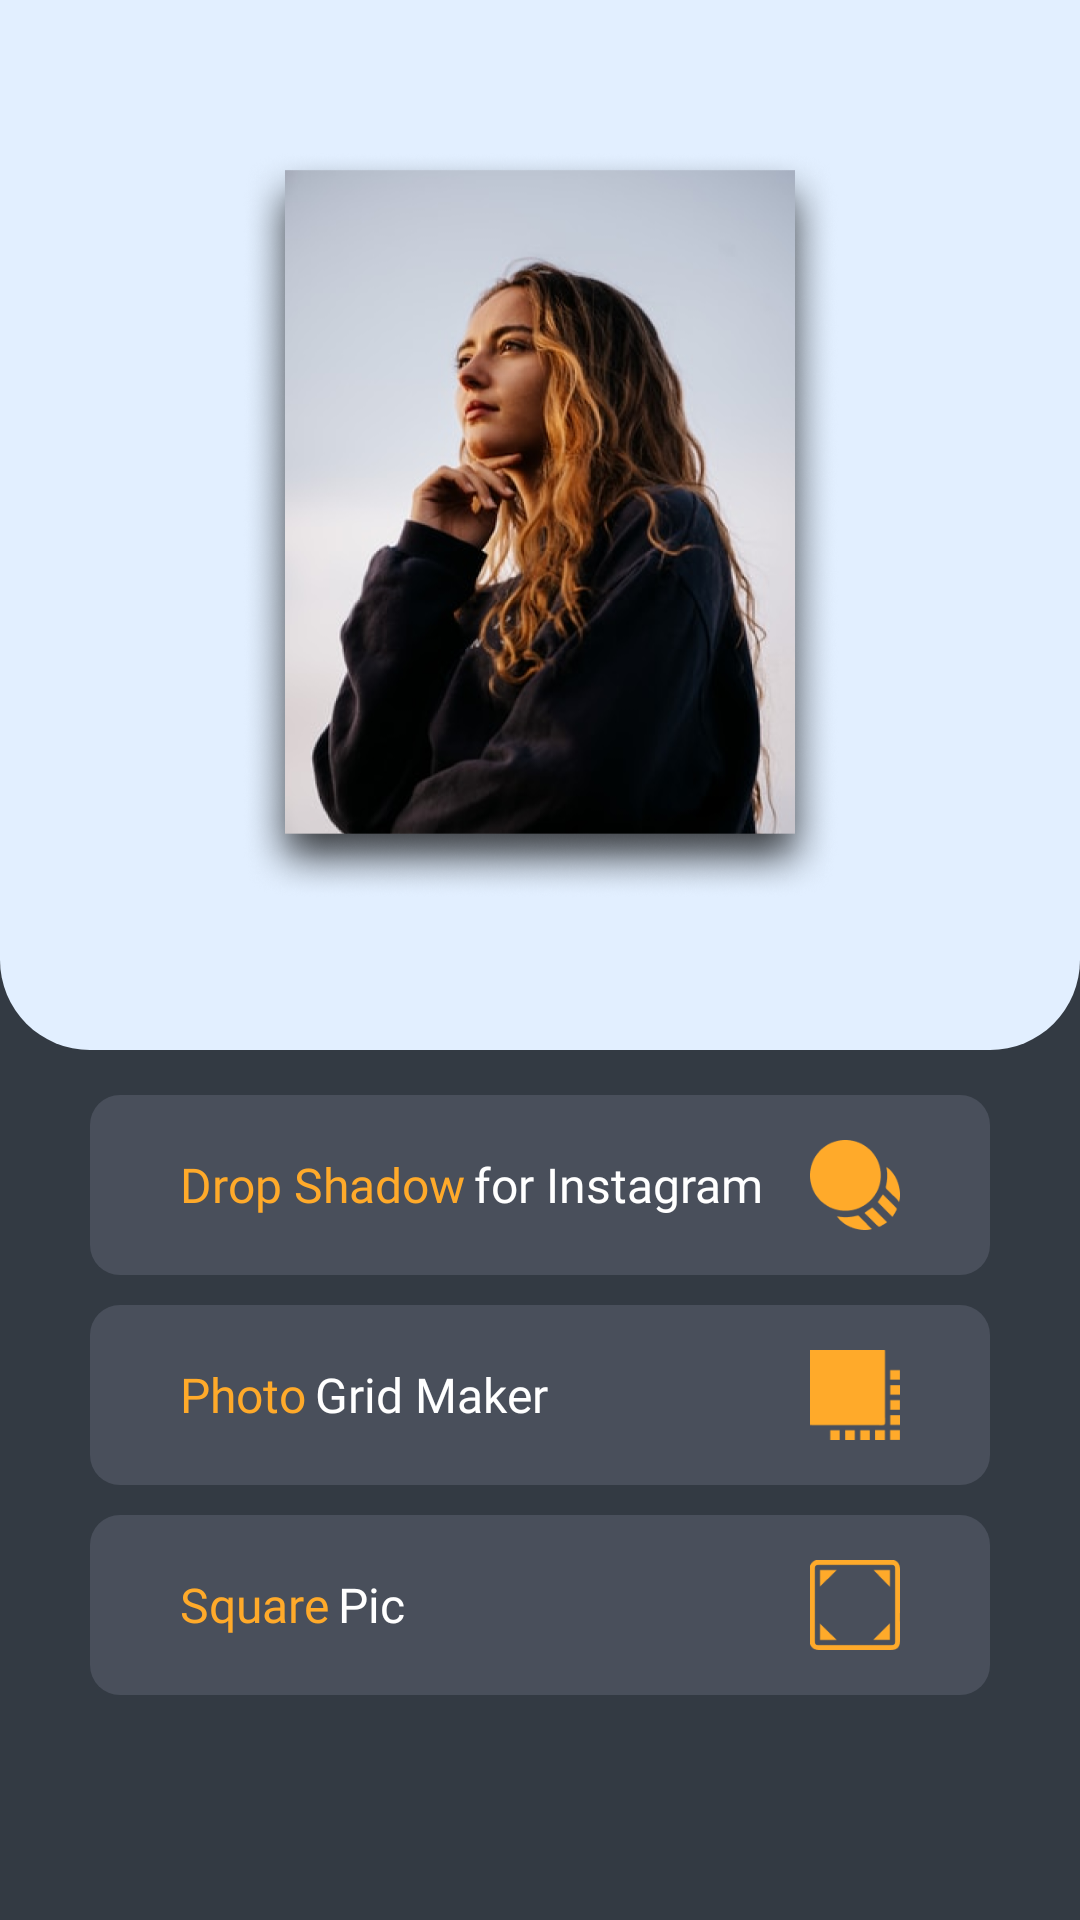

This screen was rendered from an Android layout file. Write that file and the resources it references.
<!-- AndroidManifest.xml: application theme Theme.DropShadowForInsta -->
<!-- res/layout/activity_sample.xml -->
<?xml version="1.0" encoding="utf-8"?>
<RelativeLayout xmlns:android="http://schemas.android.com/apk/res/android"
    android:layout_width="match_parent"
    android:layout_height="match_parent"
    android:background="@color/main_color"
    android:orientation="vertical"
    android:weightSum="2">

    <RelativeLayout
        android:id="@+id/ads_view"
        android:layout_width="match_parent"
        android:layout_height="350dp"
        android:background="@drawable/ic_bg_top">

        <ImageView
            android:id="@+id/iv_space"
            android:layout_width="200dp"
            android:layout_height="250dp"
            android:layout_centerInParent="true"
            android:background="@drawable/ic_action_top_image" />

        <RelativeLayout
            android:id="@+id/rl_native"
            android:layout_width="match_parent"
            android:layout_height="wrap_content"/>

    </RelativeLayout>

    <ScrollView
        android:layout_width="match_parent"
        android:layout_height="wrap_content"
        android:layout_below="@+id/ads_view"
        android:layout_marginBottom="60dp"
        android:layout_marginTop="10dp"
        android:scrollbars="vertical">

        <LinearLayout
            android:layout_width="match_parent"
            android:layout_height="wrap_content"
            android:orientation="vertical">

            <RelativeLayout
                android:id="@+id/rl_drop_shadow"
                android:layout_width="match_parent"
                android:layout_height="60dp"
                android:layout_marginLeft="30dp"
                android:layout_marginTop="5dp"
                android:layout_marginRight="30dp"
                android:layout_marginBottom="5dp"
                android:background="@drawable/ic_btn_bg">

                <ImageView
                    android:layout_width="30dp"
                    android:layout_height="30dp"
                    android:layout_alignParentRight="true"
                    android:layout_centerVertical="true"
                    android:layout_marginRight="30dp"
                    android:background="@drawable/ic_action_drop_shadow_icon"/>

                <TextView
                    android:id="@+id/tv_1"
                    android:layout_width="wrap_content"
                    android:layout_height="wrap_content"
                    android:fontFamily="@font/regular"
                    android:text="Drop Shadow"
                    android:textColor="@color/yellow"
                    android:textSize="16sp"
                    android:layout_centerVertical="true"
                    android:layout_marginLeft="30dp"/>

                <TextView
                    android:layout_width="wrap_content"
                    android:layout_height="wrap_content"
                    android:fontFamily="@font/regular"
                    android:text="for Instagram"
                    android:textColor="@color/white"
                    android:textSize="16sp"
                    android:layout_marginLeft="3dp"
                    android:layout_centerVertical="true"
                    android:layout_toRightOf="@+id/tv_1"/>

            </RelativeLayout>

            <RelativeLayout
                android:id="@+id/rl_photo_grid"
                android:layout_width="match_parent"
                android:layout_height="60dp"
                android:layout_marginLeft="30dp"
                android:layout_marginTop="5dp"
                android:layout_marginRight="30dp"
                android:layout_marginBottom="5dp"
                android:background="@drawable/ic_btn_bg">

                <ImageView
                    android:layout_width="30dp"
                    android:layout_height="30dp"
                    android:layout_alignParentRight="true"
                    android:layout_centerVertical="true"
                    android:layout_marginRight="30dp"
                    android:background="@drawable/ic_action_photo_grid"/>

                <TextView
                    android:id="@+id/tv_2"
                    android:layout_width="wrap_content"
                    android:layout_height="wrap_content"
                    android:fontFamily="@font/regular"
                    android:text="Photo"
                    android:textColor="@color/yellow"
                    android:textSize="16sp"
                    android:layout_centerVertical="true"
                    android:layout_marginLeft="30dp"/>

                <TextView
                    android:layout_width="wrap_content"
                    android:layout_height="wrap_content"
                    android:fontFamily="@font/regular"
                    android:text="Grid Maker"
                    android:textColor="@color/white"
                    android:textSize="16sp"
                    android:layout_marginLeft="3dp"
                    android:layout_centerVertical="true"
                    android:layout_toRightOf="@+id/tv_2"/>

            </RelativeLayout>

            <RelativeLayout
                android:id="@+id/rl_panorama_cut"
                android:layout_width="match_parent"
                android:layout_height="60dp"
                android:layout_marginLeft="30dp"
                android:layout_marginTop="5dp"
                android:layout_marginRight="30dp"
                android:layout_marginBottom="5dp"
                android:background="@drawable/ic_btn_bg"
                android:visibility="gone">

                <ImageView
                    android:layout_width="35dp"
                    android:layout_height="30dp"
                    android:layout_alignParentRight="true"
                    android:layout_centerVertical="true"
                    android:layout_marginRight="30dp"
                    android:background="@drawable/ic_action_panorama_cut"/>

                <TextView
                    android:id="@+id/tv_3"
                    android:layout_width="wrap_content"
                    android:layout_height="wrap_content"
                    android:fontFamily="@font/regular"
                    android:text="Panorama"
                    android:textColor="@color/yellow"
                    android:textSize="16sp"
                    android:layout_centerVertical="true"
                    android:layout_marginLeft="30dp"/>

                <TextView
                    android:layout_width="wrap_content"
                    android:layout_height="wrap_content"
                    android:fontFamily="@font/regular"
                    android:text="Cut"
                    android:textColor="@color/white"
                    android:textSize="16sp"
                    android:layout_marginLeft="3dp"
                    android:layout_centerVertical="true"
                    android:layout_toRightOf="@+id/tv_3"/>

            </RelativeLayout>

            <RelativeLayout
                android:id="@+id/rl_square_pic"
                android:layout_width="match_parent"
                android:layout_height="60dp"
                android:layout_marginLeft="30dp"
                android:layout_marginTop="5dp"
                android:layout_marginRight="30dp"
                android:layout_marginBottom="5dp"
                android:background="@drawable/ic_btn_bg">

                <ImageView
                    android:layout_width="30dp"
                    android:layout_height="30dp"
                    android:layout_alignParentRight="true"
                    android:layout_centerVertical="true"
                    android:layout_marginRight="30dp"
                    android:background="@drawable/ic_action_square_pic"/>

                <TextView
                    android:id="@+id/tv_4"
                    android:layout_width="wrap_content"
                    android:layout_height="wrap_content"
                    android:fontFamily="@font/regular"
                    android:text="Square"
                    android:textColor="@color/yellow"
                    android:textSize="16sp"
                    android:layout_centerVertical="true"
                    android:layout_marginLeft="30dp"/>

                <TextView
                    android:layout_width="wrap_content"
                    android:layout_height="wrap_content"
                    android:fontFamily="@font/regular"
                    android:text="Pic"
                    android:textColor="@color/white"
                    android:textSize="16sp"
                    android:layout_marginLeft="3dp"
                    android:layout_centerVertical="true"
                    android:layout_toRightOf="@+id/tv_4"/>

            </RelativeLayout>

        </LinearLayout>

    </ScrollView>

    <RelativeLayout
        android:id="@+id/rl_banner"
        android:layout_width="match_parent"
        android:layout_height="wrap_content"
        android:layout_alignParentBottom="true"/>

</RelativeLayout>
<!-- resources referenced by this layout -->
<resources>
  <color name="main_color">#333A43</color>
  <color name="white">#FFFFFFFF</color>
  <color name="yellow">#FFAA2A</color>
  <!-- drawable ic_action_drop_shadow_icon: png bitmap (drawable, 2348 bytes) -->
  <!-- drawable ic_action_panorama_cut: png bitmap (drawable, 2157 bytes) -->
  <!-- drawable ic_action_photo_grid: png bitmap (drawable, 717 bytes) -->
  <!-- drawable ic_action_square_pic: png bitmap (drawable, 1238 bytes) -->
  <!-- drawable ic_action_top_image: png bitmap (drawable, 374939 bytes) -->
  <!-- drawable ic_bg_top (drawable) -->
  <?xml version="1.0" encoding="utf-8"?>
  <shape xmlns:android="http://schemas.android.com/apk/res/android" xmlns:app="http://schemas.android.com/apk/res-auto" android:shape="rectangle">
      <solid android:color="#E2EFFF"/>
      <corners
          android:bottomLeftRadius="30dp"
          android:bottomRightRadius="30dp"/>
  </shape>
  <!-- drawable ic_btn_bg (drawable) -->
  <?xml version="1.0" encoding="utf-8"?>
  <shape xmlns:android="http://schemas.android.com/apk/res/android" xmlns:app="http://schemas.android.com/apk/res-auto" android:shape="rectangle">
      <solid android:color="#494F5B"/>
      <corners android:radius="10dp"/>
  </shape>
  <style name="Theme.DropShadowForInsta" parent="Theme.MaterialComponents.Light.NoActionBar">
          
          <item name="colorPrimary">@color/purple_500</item>
          <item name="colorPrimaryVariant">@color/purple_700</item>
          <item name="colorOnPrimary">@color/white</item>
          
          <item name="colorSecondary">@color/teal_200</item>
          <item name="colorSecondaryVariant">@color/teal_700</item>
          <item name="colorOnSecondary">@color/black</item>
          
          <item name="android:statusBarColor" tools:targetApi="l">?attr/colorPrimaryVariant</item>
          
      </style>
  <color name="purple_500">#FF6200EE</color>
  <color name="purple_700">#FF3700B3</color>
  <color name="teal_200">#FF03DAC5</color>
  <color name="teal_700">#FF018786</color>
  <color name="black">#FF000000</color>
</resources>
